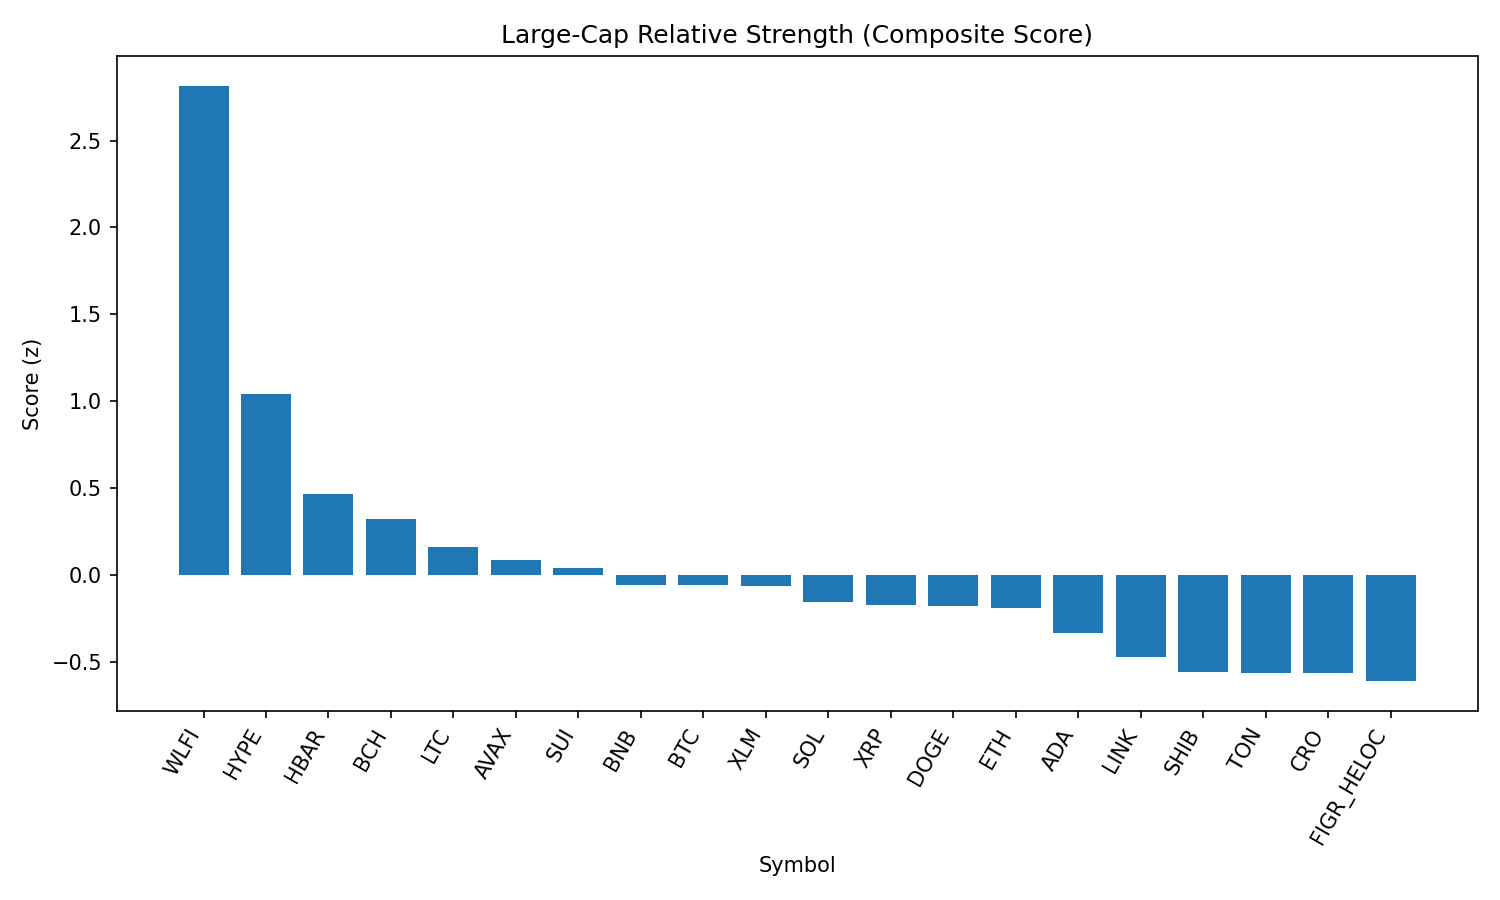

Data behind this chart, as committed beside it:
rank, name, symbol, price, pct_1h, pct_24h, pct_7d, pct_1h_vs_btc, pct_24h_vs_btc, pct_7d_vs_btc, market_cap_rank, market_cap, volume_usd, score
1, World Liberty Financial, WLFI, 0.2398, 1.228, 27.04, 0.0, 0.9351, 27.01, -1.949, 33, 6547886574, 1327865055, 2.815
2, Hyperliquid, HYPE, 47.03, 1.051, 0.4429, 5.484, 0.759, 0.4077, 3.535, 17, 12725031585, 176831244, 1.041
3, Hedera, HBAR, 0.2203, 0.8326, 1.458, -1.766, 0.5401, 1.423, -3.715, 25, 9337413169, 99195357, 0.4682
4, Bitcoin Cash, BCH, 601.9, 0.4364, -1.767, 9.435, 0.1439, -1.802, 7.486, 20, 11987742146, 387358281, 0.3235
5, Litecoin, LTC, 113.8, 0.3739, 1.965, 2.767, 0.08148, 1.93, 0.8173, 28, 8679985614, 294418316, 0.1622
6, Avalanche, AVAX, 24.6, 0.3218, 1.45, 3.288, 0.0294, 1.415, 1.339, 23, 10384956970, 265202935, 0.08826
7, Sui, SUI, 3.39, 0.3839, 0.2474, 2.458, 0.09147, 0.2122, 0.5082, 19, 12082050169, 412076369, 0.0415
8, BNB, BNB, 869.9, 0.2983, 1.195, 1.295, 0.005886, 1.16, -0.6542, 5, 120769822597, 936830390, -0.05683
9, Bitcoin, BTC, 110834, 0.2924, 0.0352, 1.949, 0.0, 0.0, 0.0, 1, 2207109136581, 20318755940, -0.0587
10, Stellar, XLM, 0.358, 0.4267, 0.1596, -0.4714, 0.1343, 0.1244, -2.421, 22, 11350569289, 88342879, -0.06169
11, Solana, SOL, 203.1, 0.328, 0.1528, -0.1936, 0.03561, 0.1176, -2.143, 6, 110082866124, 2895661970, -0.1574
12, XRP, XRP, 2.83, 0.2946, 0.4061, 0.05385, 0.0022, 0.3709, -1.895, 4, 168716792797, 1635345156, -0.1754
13, Dogecoin, DOGE, 0.2174, 0.2857, 0.7731, -0.2381, -0.006729, 0.7379, -2.187, 9, 32770588160, 978034375, -0.1794
14, Ethereum, ETH, 4301, 0.4072, -0.2603, -3.024, 0.1147, -0.2955, -4.974, 2, 519048142455, 14499833041, -0.1923
15, Cardano, ADA, 0.8274, 0.1779, 0.2256, 0.1614, -0.1145, 0.1904, -1.788, 11, 30190959895, 861333532, -0.3318
16, Chainlink, LINK, 22.35, 0.2837, 0.7132, -5.85, -0.008725, 0.678, -7.799, 13, 15134779886, 471723306, -0.474
17, Shiba Inu, SHIB, 1.237e-05, 0.0002701, 0.4318, -0.1567, -0.2922, 0.3966, -2.106, 31, 7287856757, 107396986, -0.5591
18, Toncoin, TON, 3.08, 0.06002, 0.2221, -1.448, -0.2324, 0.1869, -3.397, 30, 7917683026, 34796041, -0.565
19, Cronos, CRO, 0.2639, 0.5959, -2.801, -10.52, 0.3035, -2.836, -12.47, 26, 8887827901, 58351349, -0.5658
20, Figure Heloc, FIGR_HELOC, 1.0, 0.0, -0.4223, 0.0, -0.2924, -0.4575, -1.949, 18, 12245407396, 18860, -0.6107
21, TRON, TRX, 0.3279, -0.1227, -1.265, -3.941, -0.4152, -1.3, -5.89, 10, 31023530692, 1998745389, -1.013
